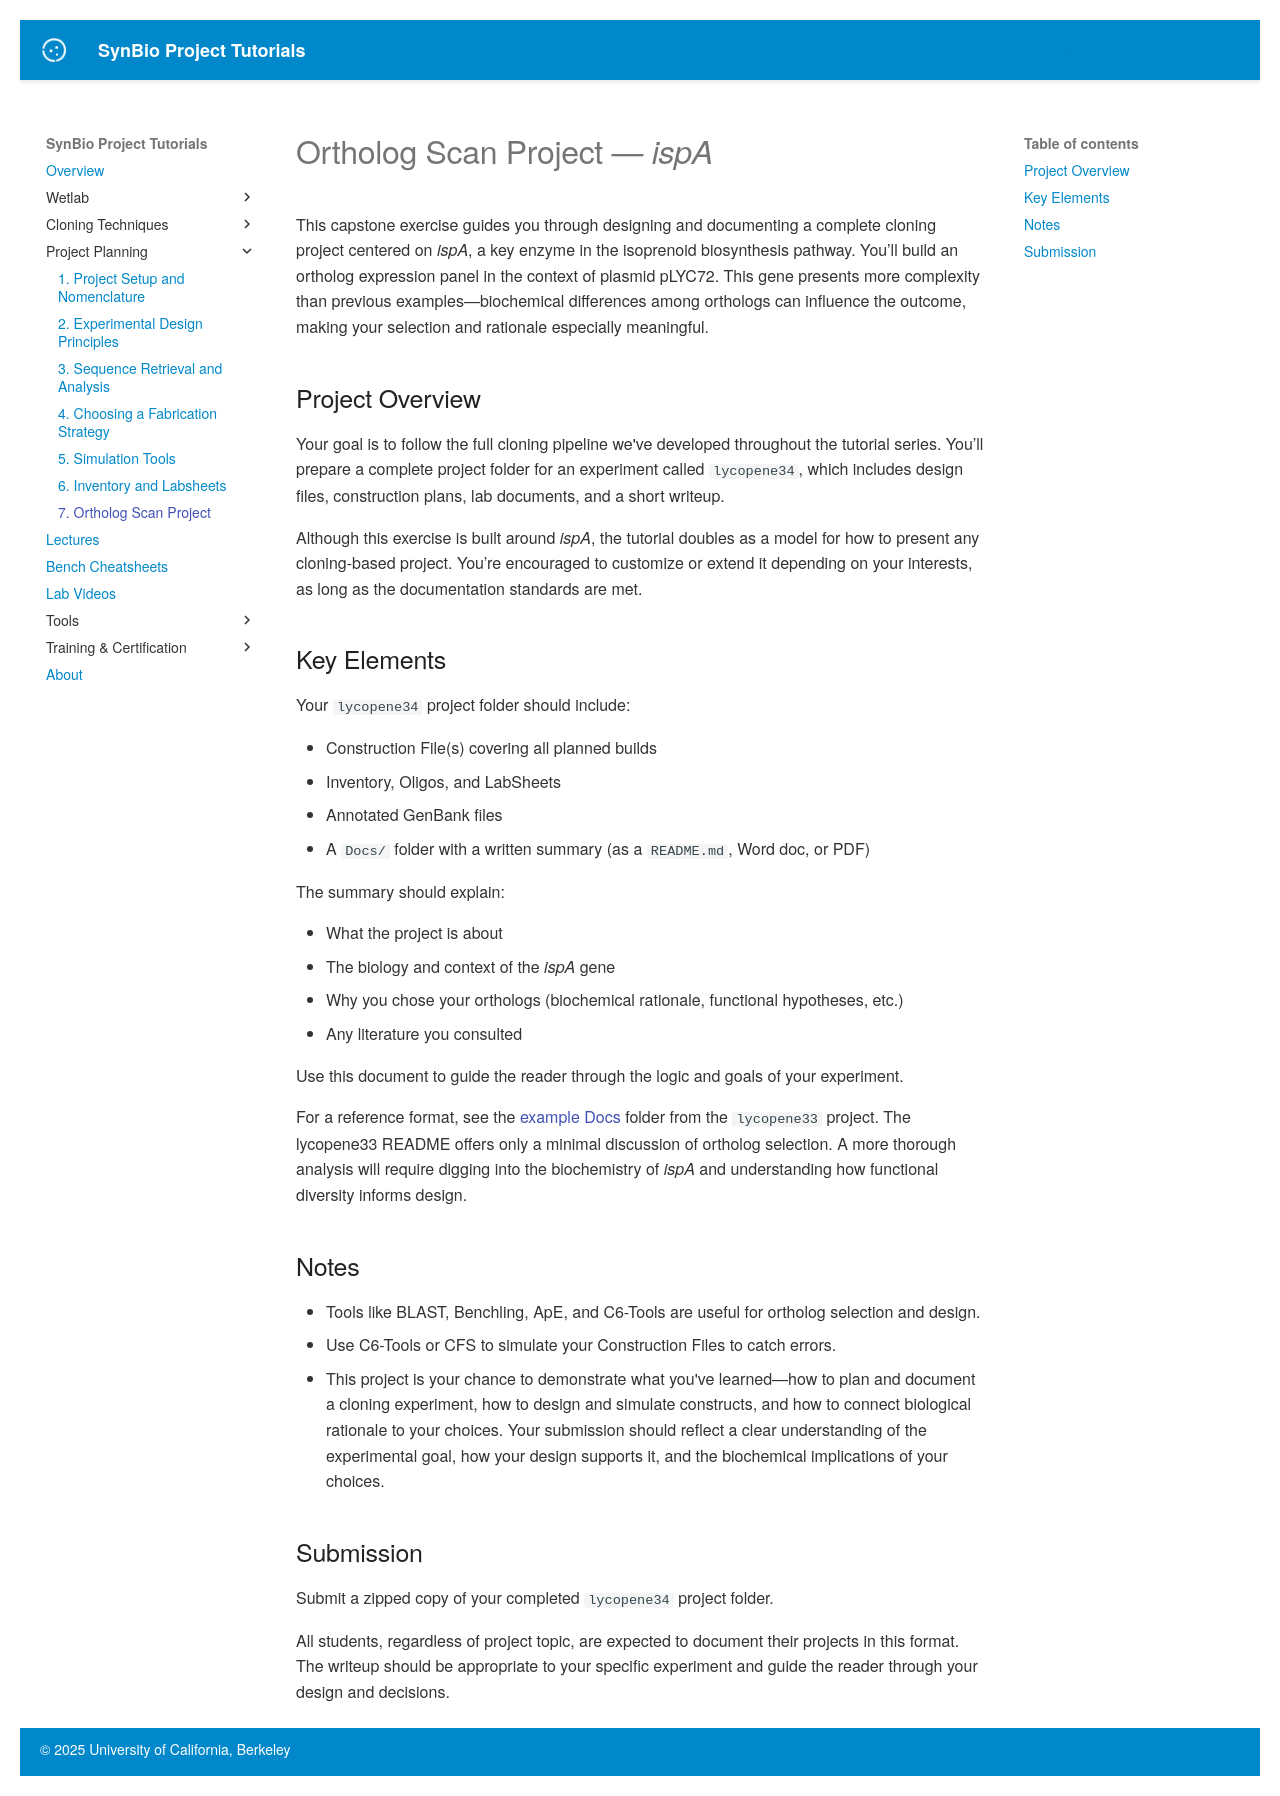

repository: UCB-BioE-Anderson-Lab/cloning-tutorials · page: planning/project_ispA/index.html · generator: mkdocs

# Ortholog Scan Project — *ispA*

This capstone exercise guides you through designing and documenting a complete cloning project centered on *ispA*, a key enzyme in the isoprenoid biosynthesis pathway. You’ll build an ortholog expression panel in the context of plasmid pLYC72I. This gene presents more complexity than previous examples—biochemical differences among orthologs can influence the outcome, making your selection and rationale especially meaningful.

## Project Overview

Your goal is to follow the full cloning pipeline we've developed throughout the tutorial series. You’ll prepare a complete project folder for an experiment called `lycopene34`, which includes design files, construction plans, lab documents, and a short writeup.

Although this exercise is built around *ispA*, the tutorial doubles as a model for how to present any cloning-based project. You’re encouraged to customize or extend it depending on your interests, as long as the documentation standards are met.

## Key Elements

Your `lycopene34` project folder should include:

- Construction File(s) covering all planned builds
- Inventory, Oligos, and LabSheets
- Annotated GenBank files
- A `Docs/` folder with a written summary (as a `README.md`, Word doc, or PDF)

The summary should explain:

- What the project is about
- The biology and context of the *ispA* gene
- Why you chose your orthologs (biochemical rationale, functional hypotheses, etc.)
- Any literature you consulted

Use this document to guide the reader through the logic and goals of your experiment.

For a reference format, see the [example Docs](https://github.com/UCB-BioE-Anderson-Lab/cloning-tutorials/tree/main/examples/lycopene/Docs/) folder from the `lycopene33` project. The lycopene33 README offers only a minimal discussion of ortholog selection. A more thorough analysis will require digging into the biochemistry of *ispA* and understanding how functional diversity informs design.

## Notes

- Tools like BLAST, Benchling, ApE, and C6-Tools are useful for ortholog selection and design.
- Use C6-Tools or CFS to simulate your Construction Files to catch errors.
- This project is your chance to demonstrate what you've learned—how to plan and document a cloning experiment, how to design and simulate constructs, and how to connect biological rationale to your choices. Your submission should reflect a clear understanding of the experimental goal, how your design supports it, and the biochemical implications of your choices.

## Submission

Submit a zipped copy of your completed `lycopene34` project folder.

All students, regardless of project topic, are expected to document their projects in this format. The writeup should be appropriate to your specific experiment and guide the reader through your design and decisions.
